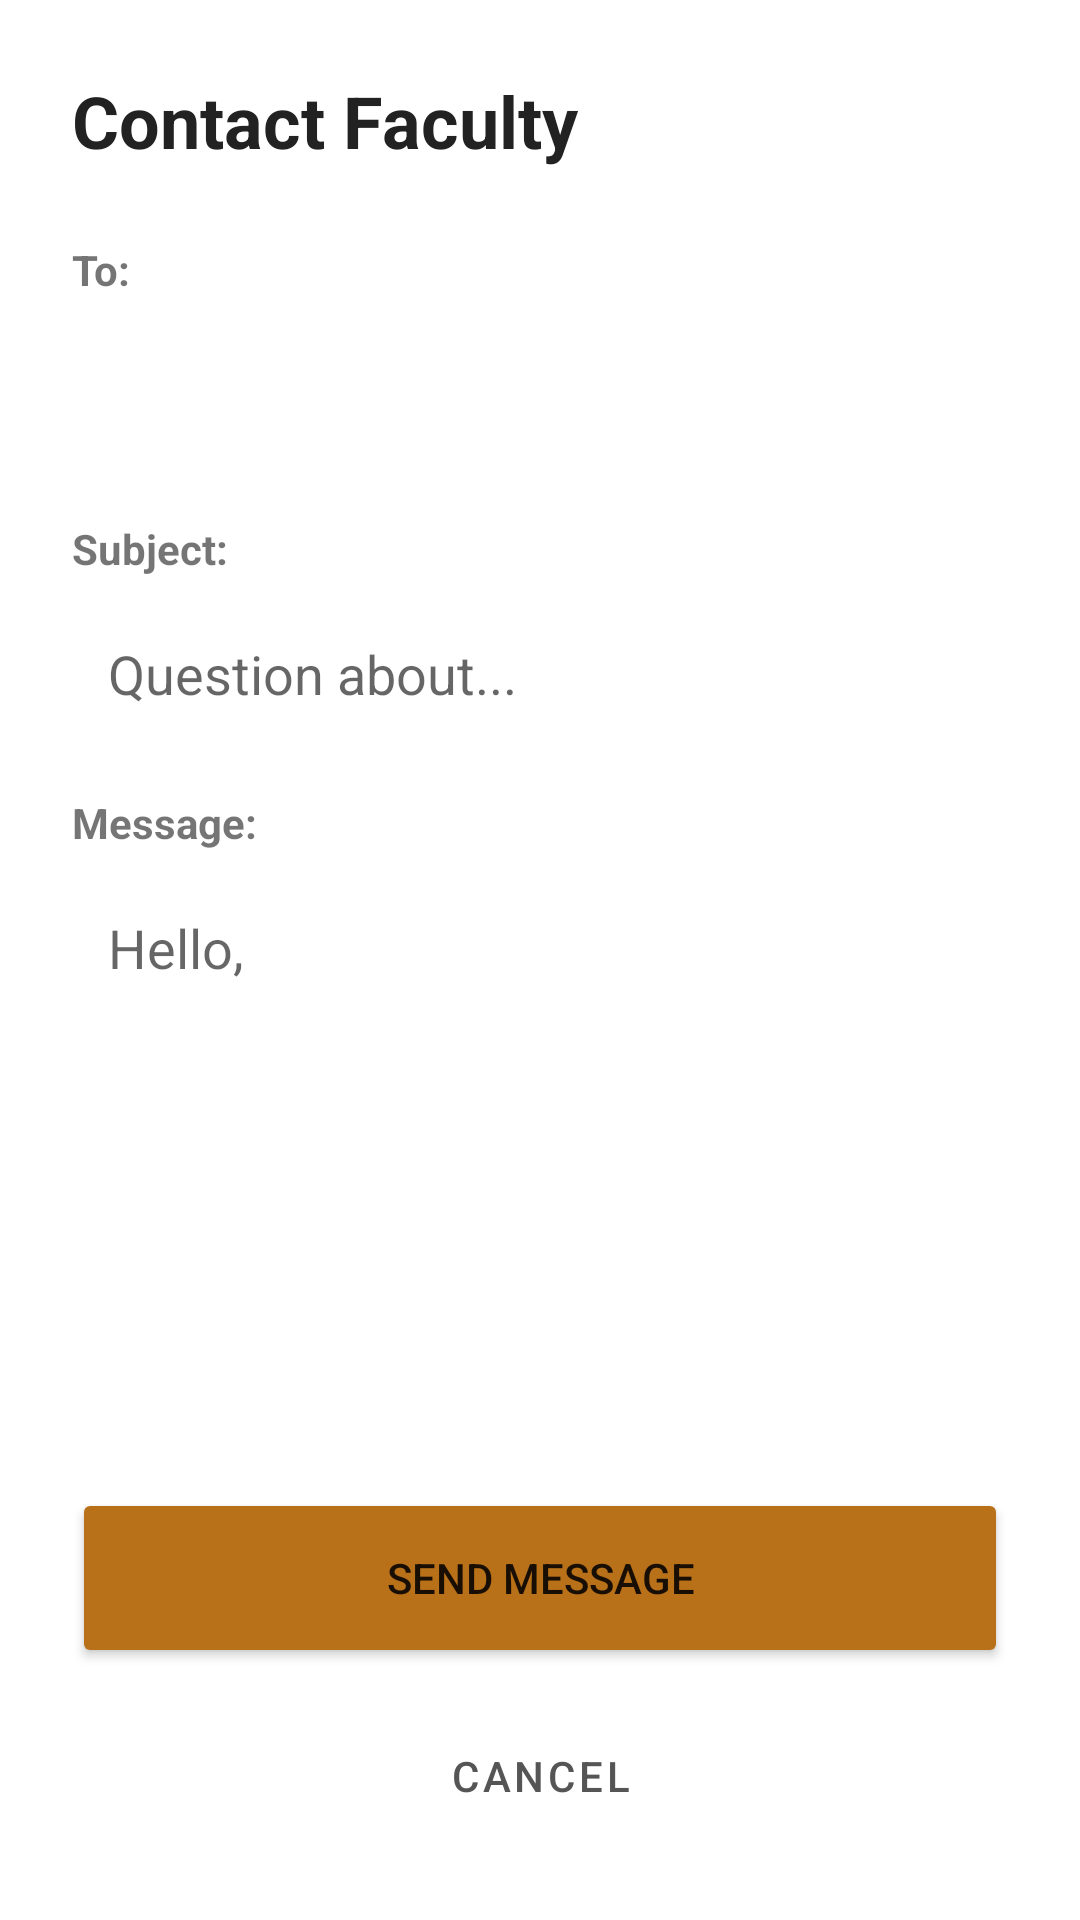

Here is an Android app screen rendered from its layout file. Give the layout XML and the strings, colors and styles it references.
<!-- AndroidManifest.xml: activity theme Theme.UniBuddy -->
<!-- res/layout/activity_contact_faculty.xml -->
<?xml version="1.0" encoding="utf-8"?>
<LinearLayout xmlns:android="http://schemas.android.com/apk/res/android"
    android:layout_width="match_parent"
    android:layout_height="match_parent"
    android:orientation="vertical"
    android:padding="24dp"
    android:background="#FFFFFF">

    <TextView
        android:layout_width="wrap_content"
        android:layout_height="wrap_content"
        android:text="Contact Faculty"
        android:textSize="24sp"
        android:textStyle="bold"
        android:textColor="#222"
        android:layout_marginBottom="24dp"/>

    <TextView
        android:layout_width="wrap_content"
        android:layout_height="wrap_content"
        android:text="To:"
        android:textStyle="bold"
        android:layout_marginBottom="8dp"/>

    <Spinner
        android:id="@+id/spinnerFaculty"
        android:layout_width="match_parent"
        android:layout_height="50dp"
        android:background="@drawable/item_border_background"
        android:layout_marginBottom="16dp"/>

    <TextView
        android:layout_width="wrap_content"
        android:layout_height="wrap_content"
        android:text="Subject:"
        android:textStyle="bold"
        android:layout_marginBottom="8dp"/>

    <EditText
        android:id="@+id/etSubject"
        android:layout_width="match_parent"
        android:layout_height="wrap_content"
        android:hint="Question about..."
        android:background="@drawable/item_border_background"
        android:padding="12dp"
        android:layout_marginBottom="16dp"/>

    <TextView
        android:layout_width="wrap_content"
        android:layout_height="wrap_content"
        android:text="Message:"
        android:textStyle="bold"
        android:layout_marginBottom="8dp"/>

    <EditText
        android:id="@+id/etBody"
        android:layout_width="match_parent"
        android:layout_height="0dp"
        android:layout_weight="1"
        android:hint="Hello,"
        android:gravity="top|start"
        android:background="@drawable/item_border_background"
        android:padding="12dp"
        android:layout_marginBottom="24dp"/>

    <Button
        android:id="@+id/btnSendEmail"
        android:layout_width="match_parent"
        android:layout_height="60dp"
        android:text="Send Message"
        android:backgroundTint="#B87019"
        android:layout_marginBottom="12dp"/>

    <Button
        android:id="@+id/btnCancel"
        android:layout_width="match_parent"
        android:layout_height="wrap_content"
        android:text="Cancel"
        android:textColor="#555"
        style="@style/Widget.MaterialComponents.Button.TextButton"/>

</LinearLayout>
<!-- resources referenced by this layout -->
<resources>
  <style name="Theme.UniBuddy" parent="Theme.MaterialComponents.DayNight.NoActionBar">
          
          <item name="colorPrimary">#B87019</item>
          <item name="colorPrimaryVariant">#B87019</item>
          <item name="colorOnPrimary">@color/white</item>
          <item name="colorSecondary">@color/teal_200</item>
          <item name="android:statusBarColor">@android:color/transparent</item>
          <item name="android:windowLightStatusBar">true</item>  //dark icons
      </style>
  <!-- not gathered from this repository: default colours our renderer supplied (Android Studio template values) -->
  <color name="teal_200">#FF03DAC5</color>
  <color name="white">#FFFFFFFF</color>
</resources>
